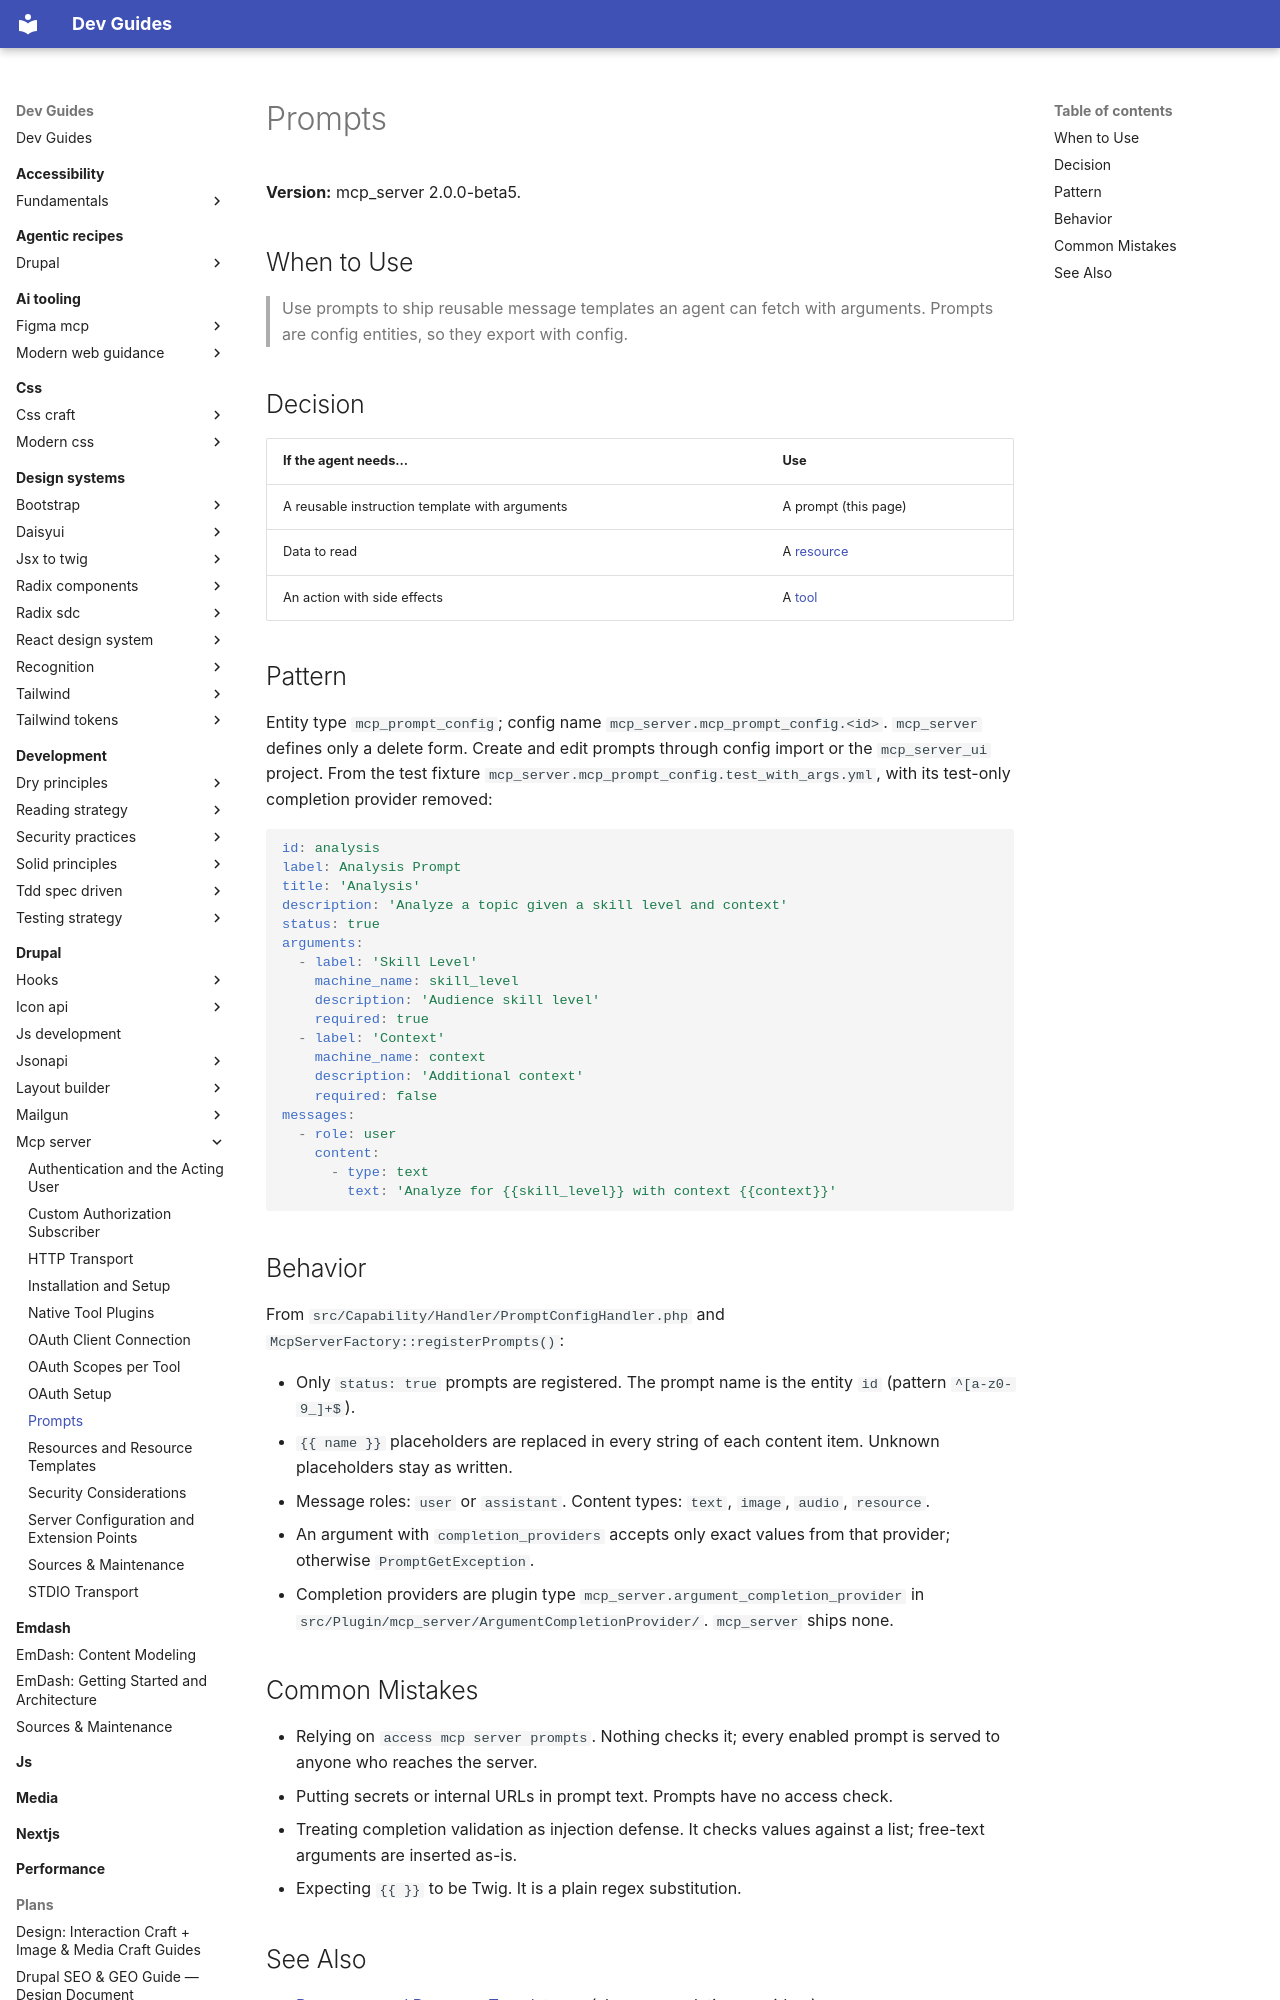

repository: camoa/dev-guides · page: drupal/mcp-server/prompts/index.html · generator: mkdocs

---
description: "Ship reusable MCP prompts as mcp_prompt_config config entities: YAML shape, placeholder substitution, roles, content types and completion providers"
tldr: "Ship reusable prompt templates as mcp_prompt_config entities with arguments and placeholder substitution. Gotcha: prompts have no access check and access mcp server prompts is never checked, so keep secrets out of prompt text."
drupal_version: "^10 || ^11"
---

# Prompts

**Version:** mcp_server 2.0.0-beta5.

## When to Use

> Use prompts to ship reusable message templates an agent can fetch with arguments. Prompts are config entities, so they export with config.

## Decision

| If the agent needs... | Use |
|---|---|
| A reusable instruction template with arguments | A prompt (this page) |
| Data to read | A [resource](resources-and-resource-templates.md) |
| An action with side effects | A [tool](native-tool-plugins.md) |

## Pattern

Entity type `mcp_prompt_config`; config name `mcp_server.mcp_prompt_config.<id>`. `mcp_server` defines only a delete form. Create and edit prompts through config import or the `mcp_server_ui` project. From the test fixture `mcp_server.mcp_prompt_config.test_with_args.yml`, with its test-only completion provider removed:

```yaml
id: analysis
label: Analysis Prompt
title: 'Analysis'
description: 'Analyze a topic given a skill level and context'
status: true
arguments:
  - label: 'Skill Level'
    machine_name: skill_level
    description: 'Audience skill level'
    required: true
  - label: 'Context'
    machine_name: context
    description: 'Additional context'
    required: false
messages:
  - role: user
    content:
      - type: text
        text: 'Analyze for {{skill_level}} with context {{context}}'
```

## Behavior

From `src/Capability/Handler/PromptConfigHandler.php` and `McpServerFactory::registerPrompts()`:

- Only `status: true` prompts are registered. The prompt name is the entity `id` (pattern `^[a-z0-9_]+$`).
- `{{ name }}` placeholders are replaced in every string of each content item. Unknown placeholders stay as written.
- Message roles: `user` or `assistant`. Content types: `text`, `image`, `audio`, `resource`.
- An argument with `completion_providers` accepts only exact values from that provider; otherwise `PromptGetException`.
- Completion providers are plugin type `mcp_server.argument_completion_provider` in `src/Plugin/mcp_server/ArgumentCompletionProvider/`. `mcp_server` ships none.
